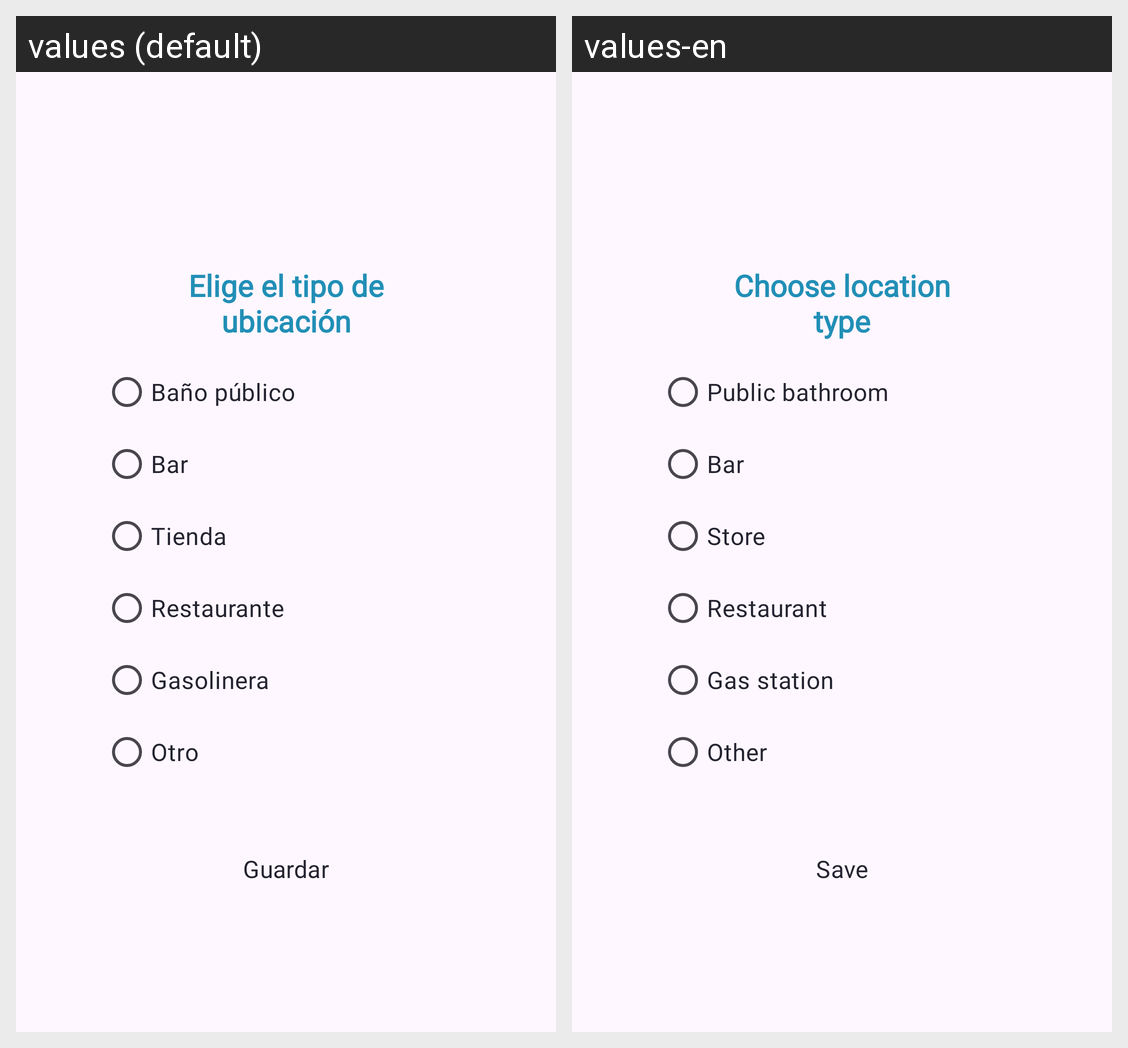

The Android screen above is rendered under two locales of the same app. Produce the string resources it draws, with the default and per-locale values.
Android screen res/layout/fragment_pop_up_tipo_ubicacion.xml rendered under 2 locales, left to right: values (default), values-en. Device: Nexus 5 (rendered at 1080×1920; each locale shown at half size, 540×960, under a caption strip naming it); theme Theme.GoNow.
Strings drawn on this screen, with the default value and each locale's value (text and hints the layout hard-codes, and strings that could not be matched under every locale, appear in the picture but are not listed):

elige_el_tipo_de_ubicaci_n
  values: Elige el tipo de ubicación
  values-en: Choose location type

ba_o_publico
  values: Baño público
  values-en: Public bathroom

bar
  values: Bar
  values-en: Bar

tienda
  values: Tienda
  values-en: Store

restaurante
  values: Restaurante
  values-en: Restaurant

gasolinera
  values: Gasolinera
  values-en: Gas station

otro
  values: Otro
  values-en: Other

guardar
  values: Guardar
  values-en: Save
